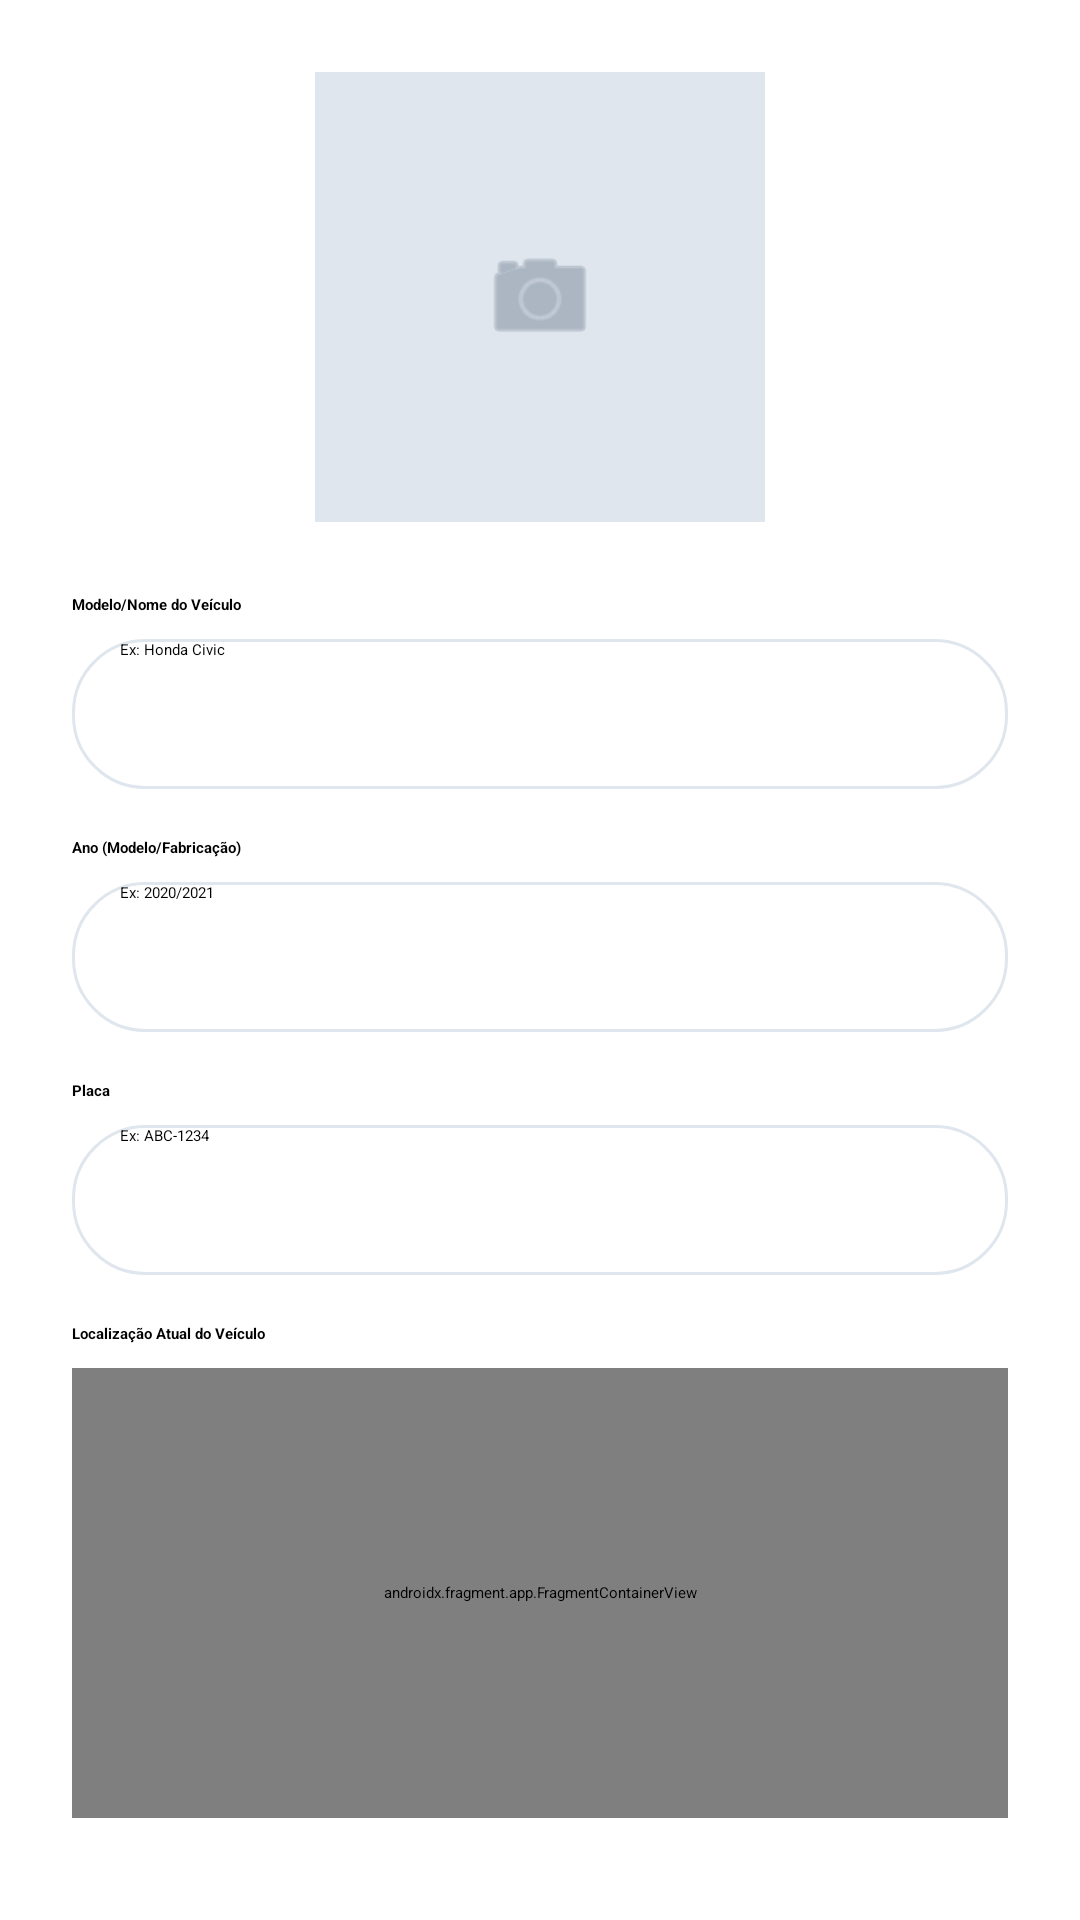

The Android layout XML behind this screen, and the referenced resources:
<!-- AndroidManifest.xml: application theme Theme.AppCompat.DayNight -->
<!-- res/layout/activity_car_form.xml -->
<?xml version="1.0" encoding="utf-8"?>
<ScrollView xmlns:android="http://schemas.android.com/apk/res/android"
    xmlns:app="http://schemas.android.com/apk/res-auto"
    xmlns:tools="http://schemas.android.com/tools"
    android:layout_width="match_parent"
    android:layout_height="match_parent"
    android:fillViewport="true"
    android:padding="24dp"
    tools:context=".CarFormActivity">

    <androidx.constraintlayout.widget.ConstraintLayout
        android:layout_width="match_parent"
        android:layout_height="wrap_content">

        
        <FrameLayout
            android:id="@+id/imageContainer"
            android:layout_width="150dp"
            android:layout_height="150dp"
            android:background="#E0E6ED"
            app:layout_constraintEnd_toEndOf="parent"
            app:layout_constraintStart_toStartOf="parent"
            app:layout_constraintTop_toTopOf="parent">

            <ImageView
                android:id="@+id/imageViewCar"
                android:layout_width="match_parent"
                android:layout_height="match_parent"
                android:scaleType="centerCrop" />

            <ImageView
                android:id="@+id/iconAddPhoto"
                android:layout_width="40dp"
                android:layout_height="40dp"
                android:layout_gravity="center"
                android:src="@android:drawable/ic_menu_camera"
                app:tint="#8896A6" />
        </FrameLayout>

        
        
        <TextView
            android:id="@+id/labelName"
            android:layout_width="wrap_content"
            android:layout_height="wrap_content"
            android:layout_marginTop="24dp"
            android:text="Modelo/Nome do Veículo"
            android:textStyle="bold"
            app:layout_constraintStart_toStartOf="parent"
            app:layout_constraintTop_toBottomOf="@id/imageContainer" />

        <EditText
            android:id="@+id/editTextName"
            android:layout_width="0dp"
            android:layout_height="50dp"
            android:layout_marginTop="8dp"
            android:background="@drawable/bg_input_border"
            android:hint="Ex: Honda Civic"
            android:paddingHorizontal="16dp"
            app:layout_constraintEnd_toEndOf="parent"
            app:layout_constraintStart_toStartOf="parent"
            app:layout_constraintTop_toBottomOf="@id/labelName" />

        
        <TextView
            android:id="@+id/labelYear"
            android:layout_width="wrap_content"
            android:layout_height="wrap_content"
            android:layout_marginTop="16dp"
            android:text="Ano (Modelo/Fabricação)"
            android:textStyle="bold"
            app:layout_constraintStart_toStartOf="parent"
            app:layout_constraintTop_toBottomOf="@id/editTextName" />

        <EditText
            android:id="@+id/editTextYear"
            android:layout_width="0dp"
            android:layout_height="50dp"
            android:layout_marginTop="8dp"
            android:background="@drawable/bg_input_border"
            android:hint="Ex: 2020/2021"
            android:paddingHorizontal="16dp"
            app:layout_constraintEnd_toEndOf="parent"
            app:layout_constraintStart_toStartOf="parent"
            app:layout_constraintTop_toBottomOf="@id/labelYear" />

        
        <TextView
            android:id="@+id/labelLicence"
            android:layout_width="wrap_content"
            android:layout_height="wrap_content"
            android:layout_marginTop="16dp"
            android:text="Placa"
            android:textStyle="bold"
            app:layout_constraintStart_toStartOf="parent"
            app:layout_constraintTop_toBottomOf="@id/editTextYear" />

        <EditText
            android:id="@+id/editTextLicence"
            android:layout_width="0dp"
            android:layout_height="50dp"
            android:layout_marginTop="8dp"
            android:background="@drawable/bg_input_border"
            android:hint="Ex: ABC-1234"
            android:paddingHorizontal="16dp"
            app:layout_constraintEnd_toEndOf="parent"
            app:layout_constraintStart_toStartOf="parent"
            app:layout_constraintTop_toBottomOf="@id/labelLicence" />

        
        <TextView
            android:id="@+id/labelLocation"
            android:layout_width="wrap_content"
            android:layout_height="wrap_content"
            android:layout_marginTop="16dp"
            android:text="Localização Atual do Veículo"
            android:textStyle="bold"
            app:layout_constraintStart_toStartOf="parent"
            app:layout_constraintTop_toBottomOf="@id/editTextLicence" />

        <FrameLayout
            android:id="@+id/mapContainer"
            android:layout_width="0dp"
            android:layout_height="150dp"
            android:layout_marginTop="8dp"
            android:background="#F0F0F0"
            app:layout_constraintEnd_toEndOf="parent"
            app:layout_constraintStart_toStartOf="parent"
            app:layout_constraintTop_toBottomOf="@id/labelLocation">

            <androidx.fragment.app.FragmentContainerView
                android:id="@+id/mapFragment"
                android:name="com.google.android.gms.maps.SupportMapFragment"
                android:layout_width="match_parent"
                android:layout_height="match_parent" />
        </FrameLayout>

        <TextView
            android:id="@+id/textSelectedLocation"
            android:layout_width="0dp"
            android:layout_height="wrap_content"
            android:layout_marginTop="8dp"
            android:text="Nenhuma localização selecionada"
            android:textColor="#555"
            android:textSize="12sp"
            app:layout_constraintEnd_toEndOf="parent"
            app:layout_constraintStart_toStartOf="parent"
            app:layout_constraintTop_toBottomOf="@id/mapContainer" />

        
        <View
            android:layout_width="match_parent"
            android:layout_height="24dp"
            app:layout_constraintTop_toBottomOf="@id/textSelectedLocation" />

        
        <androidx.appcompat.widget.AppCompatButton
            android:id="@+id/buttonSave"
            android:layout_width="0dp"
            android:layout_height="55dp"
            android:layout_marginTop="32dp"
            android:background="@drawable/bg_button_blue"
            android:text="SALVAR VEÍCULO"
            android:textColor="@android:color/white"
            android:textStyle="bold"
            app:layout_constraintBottom_toBottomOf="parent"
            app:layout_constraintEnd_toEndOf="parent"
            app:layout_constraintStart_toStartOf="parent"
            app:layout_constraintTop_toBottomOf="@id/textSelectedLocation"
            app:layout_constraintVertical_bias="1.0" />

        
        <ProgressBar
            android:id="@+id/progressBar"
            android:layout_width="wrap_content"
            android:layout_height="wrap_content"
            android:visibility="gone"
            app:layout_constraintBottom_toBottomOf="parent"
            app:layout_constraintEnd_toEndOf="parent"
            app:layout_constraintStart_toStartOf="parent"
            app:layout_constraintTop_toTopOf="parent" />

    </androidx.constraintlayout.widget.ConstraintLayout>
</ScrollView>
<!-- resources referenced by this layout -->
<resources>
  <!-- drawable bg_button_blue (drawable) -->
  <?xml version="1.0" encoding="utf-8"?>
  <shape xmlns:android="http://schemas.android.com/apk/res/android"
      android:shape="rectangle">
      <solid android:color="#1E88E5" />
      <corners android:radius="24dp" />
  </shape>
  <!-- drawable bg_input_border (drawable) -->
  <?xml version="1.0" encoding="utf-8"?>
  <shape xmlns:android="http://schemas.android.com/apk/res/android"
      android:shape="rectangle">
      <solid android:color="@android:color/white" />
      <corners android:radius="24dp" />
      <stroke android:width="1dp" android:color="#E0E6ED" />
  </shape>
  <style name="Theme.AppCompat.DayNight" parent="Base.Theme.AppCompat.DayNight">
      
      <item name="android:navigationBarColor">@android:color/transparent</item>
      <item name="android:statusBarColor">@android:color/transparent</item>
      <item name="android:windowLightStatusBar">?attr/isLightTheme</item>
    </style>
  <style name="Base.Theme.AppCompat.DayNight" parent="Theme.Material3.DayNight.NoActionBar">
      
      
    </style>
</resources>
